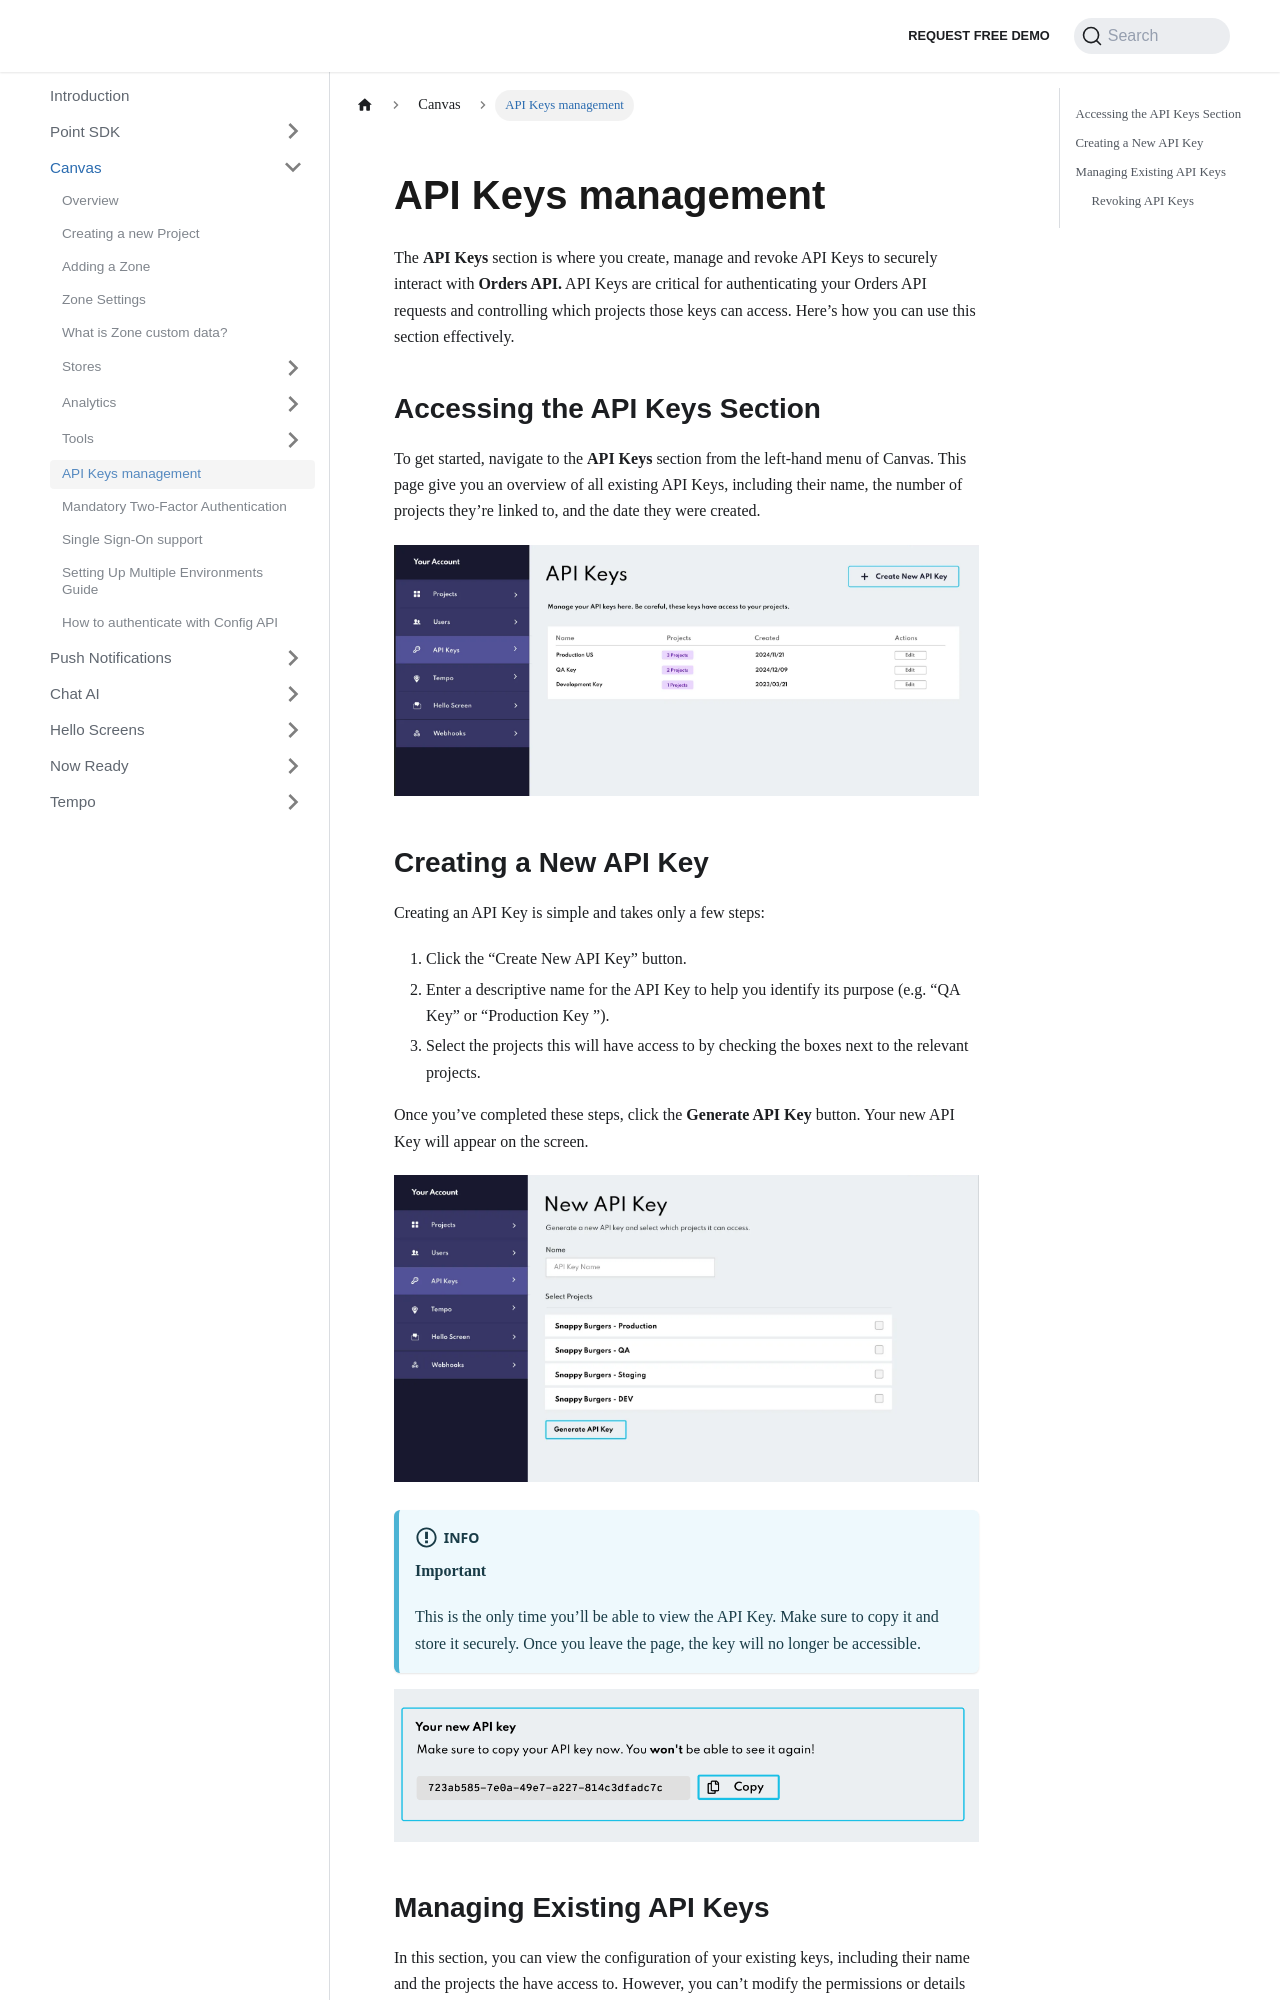

repository: Bluedot-Innovation/documentation · page: Canvas/API Keys management.html · generator: docusaurus

API Keys management
===================

The **API Keys** section is where you create, manage and revoke API Keys to securely interact with **Orders API.** API Keys are critical for authenticating your Orders API requests and controlling which projects those keys can access. Here’s how you can use this section effectively.

## Accessing the API Keys Section

To get started, navigate to the **API Keys** section from the left-hand menu of Canvas. This page give you an overview of all existing API Keys, including their name, the number of projects they’re linked to, and the date they were created.

![](../assets/canvas-api-keys-1.png)

## Creating a New API Key

Creating an API Key is simple and takes only a few steps:

1. Click the “Create New API Key” button.
2. Enter a descriptive name for the API Key to help you identify its purpose (e.g. “QA Key” or “Production Key ”).
3. Select the projects this will have access to by checking the boxes next to the relevant projects.

Once you’ve completed these steps, click the **Generate API Key** button. Your new API Key will appear on the screen.

![](../assets/canvas-api-keys-2.png)

:::info
**Important**

This is the only time you’ll be able to view the API Key. Make sure to copy it and store it securely. Once you leave the page, the key will no longer be accessible. 
:::


![](../assets/canvas-api-keys-3.png)
